Dataset: Dataset (GitHub, jhonesis/Dataset-satellite-fire). Classes: satellite imagery with fire, satellite imagery without fire.

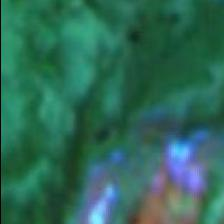
Label: satellite imagery with fire

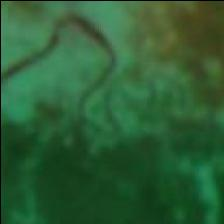
Label: satellite imagery without fire

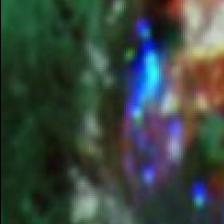
Label: satellite imagery with fire

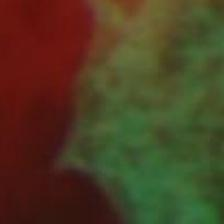
Label: satellite imagery without fire

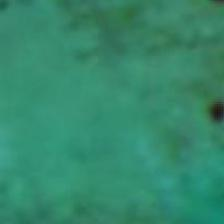
Label: satellite imagery without fire

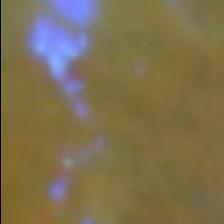
Label: satellite imagery with fire
